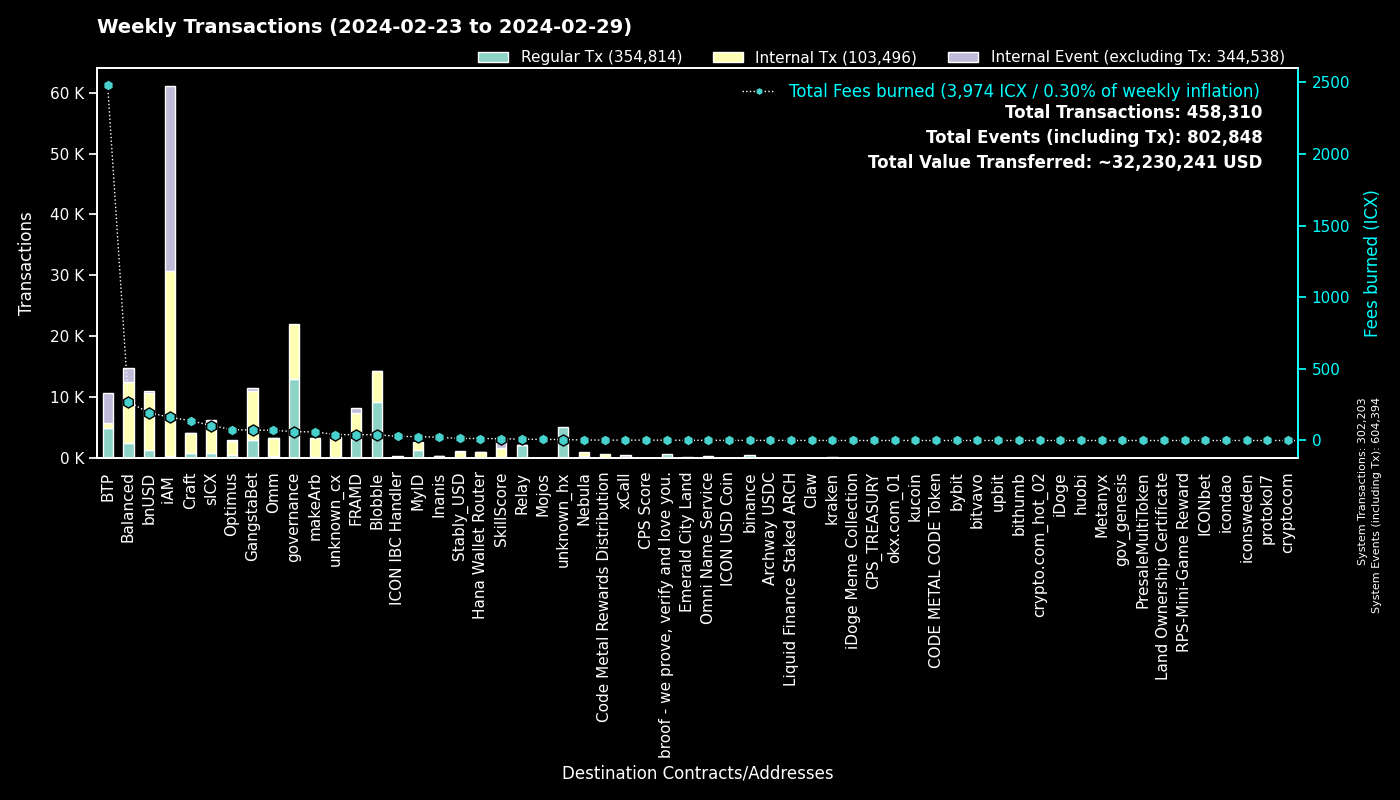

The table this chart was drawn from, first rows:
to, Fees burned, Regular Tx, to_def, Internal Tx, Internal Event (excluding Tx), group
0, 0.0, 302184, System, 19, 302191, System
cx00000000000000000000000000000000000000…, 61.59, 12984, governance, 9002, 0, governance
cxee7a00755a757e3c519a0616456030e33dc9d4…, 2469, 4884, BTP_2, 0, 4862, BTP
cxf14dea1cff7ceb29a46e6d04533a08f84441e4…, 22.75, 4873, Blobble Stake Token, 5140, 12, Blobble
cxf2ca3b655a782f39227934d37ff3b77f9b1ebc…, 17.48, 4286, Blobble, 0, 0, Blobble
cx2aa9b28a657e3121b75d3d4fe65e569398645d…, 34.98, 3103, FRAMD Token, 3741, 175, FRAMD
cxca5faa5a71d986a2e84dd7e6f5ff791d29901e…, 8.866, 2220, Relay_4, 0, 0, Relay
cx88fd7df7ddff82f7cc735c871dc519838cb235…, 193.5, 1316, bnUSD, 9400, 397, bnUSD
cxe5c2c460364acc5f8c1d5ca925930043d8d9c9…, 5.732, 1214, GangstaBet Crown, 1259, 0, GangstaBet
cx2609b924e33ef00b648a409245c7ea394c4678…, 104.6, 910, sICX, 4976, 324, sICX
cx66d4d90f5f113eba575bf793570135f9b10cec…, 64.9, 826, balanced_loans, 2143, 1285, Balanced
cxba62bb61baf8dd8b6a04633fe33806547785a0…, 21.47, 702, MyID_3, 698, 0, MyID
cx28b2ec885b50c8a93da752f2d0467a67127a70…, 17.64, 668, CROWN, 2155, 56, GangstaBet
cx69bcdf1753472c1444188ec3f5188657e30c83…, 2.098, 655, broof - we prove, verify and love you., 0, 0, broof - we prove, verify and love you.
cx694e8c9f1a05c8c3719f30d46b97697960e428…, 5.838, 619, MyID_2, 619, 0, MyID
hxb568381d35d3e7a6383200e8a0d30310af20b9…, 0.7125, 570, binance_hot, 0, 0, binance
cx5a0af85407c69945eb318d4ac18e9e84218416…, 26.85, 482, GangWar Simulation, 1409, 391, GangstaBet
cx32743b6f4588f5c1b025c5bb732ac623493654…, 74.06, 373, Craft, 352, 0, Craft
cxa0af3165c08318e988cb30993b3048335b94af…, 13.08, 331, balanced_dex, 965, 75, Balanced
cx14002628a4599380f391f708843044bc93dce2…, 161.5, 322, iAM Div, 30314, 30342, iAM
cx44250a12074799e26fdeee75648ae47e2cc842…, 71, 321, balanced_governance, 6, 0, Balanced
cxb6be11a27f21ad82c7475aa215e3635fafd7f1…, 3.531, 307, gangstabet_game, 1360, 0, GangstaBet
cxe65f3286902be43e00a5013cb1dc300ec8e51f…, 60.18, 286, makeArb, 2990, 28, makeArb
cxf61cd5a45dc9f91c15aa65831a30a90d59a096…, 34.76, 264, balanced_baln, 1374, 189, Balanced
cxaa99a164586883eed0322d62a31946dfa9491f…, 54.05, 253, optimus_rewards, 737, 13, Optimus
cx7ecb16e4c143b95e01d05933c17cb986cfe618…, 52.38, 239, CraftRewards, 1822, 32, Craft
cx2dc662031f3d62bcdba4f63e9bf827767c8475…, 12.49, 217, SkillScore, 1495, 1527, SkillScore
cx21e94c08c03daee80c25d8ee3ea22a20786ec2…, 39.29, 196, balanced_router, 2607, 290, Balanced
cx10d59e8103ab44635190bd4139dbfd682fa2d0…, 9.865, 194, balanced_rewards, 363, 223, Balanced
hx68646780e14ee9097085f7280ab137c3633b4b…, 0.23, 184, kraken_hot, 0, 0, kraken
cx1a29259a59f463a67bb2ef84398b30ca56b583…, 42.22, 181, omm_token, 1852, 28, Omm
cx85954d0dae92b63bf5cba03a59ca4ffe687bad…, 1.208, 168, NebulaMultiToken, 204, 0, Nebula
cx622bbab73698f37dbef53955fd3decffeb0b0c…, 28.67, 160, ICON IBC Handler, 27, 237, ICON IBC Handler
hx3b7ec435da0ce79d6f61091dea59c6b7e985ed…, 0.195, 156, unknown_hx, 0, 0, unknown_hx
cxd17316e24ee40f2ef8ed6f3a497311db1b3520…, 2.601, 148, GangstaVerse LootBox, 707, 0, GangstaBet
cx943cf4a4e4e281d82b15ae0564bbdcbf8114b3…, 1.006, 145, NebulaSpaceshipToken, 184, 0, Nebula
cx57d7acf8b5114b787ecdd99ca460c2272e4d91…, 1.371, 138, NebulaPlanetToken, 147, 0, Nebula
cx203d9cd2a669be67177e997b8948ce2c35caff…, 26.77, 120, balanced_dividends, 1878, 54, Balanced
cx6139a27c15f1653471ffba0b4b88dc15de7e32…, 16.19, 116, gangstabet_token, 1135, 69, GangstaBet
hx85532472e789802a943bd34a8aeb86668bc232…, 0.1438, 115, okx.com_01, 0, 0, okx.com_01
cxe971c0a92c58db502e4a224efc6ba311eb1c17…, 22.1, 115, Inanis Treasury, 179, 25, Inanis
cx2e6d0fc0eca04965d06038c8406093337f085f…, 10.86, 110, Craft, 795, 40, Craft
cx5df6645bf9e49756470808a61fd5130940c1e0…, 36.67, 102, unknown_cx, 2576, 276, unknown_cx
cx7b1843b7ef5368a080ccf59c0a9d1bdec474f9…, 7.046, 101, optimus_dividends, 943, 0, Optimus
hxbb984f278abd66ae2155edbd91f8c87ce98411…, 0.1188, 95, kucoin, 0, 0, kucoin
cxbb2871f468a3008f80b08fdde5b8b951583acf…, 14.47, 88, Stably_USD, 1000, 53, Stably_USD
hx0e7ce4398a56e5bc7ad49e787556786f00c8ed…, 0.1062, 85, unknown_hx, 0, 0, unknown_hx
cx3dd4adebb73eebcb8a7029c1a07b5a64be926d…, 1.381, 84, Omni Name Service, 77, 142, Omni Name Service
cx28497aef34ec44ad2be9249daddfbe34b54f30…, 1.202, 83, Balanced Bribe, 83, 0, Balanced
cx334db6519871cb2bfd154cec0905ced4ea142d…, 0.3299, 83, unknown_cx, 0, 0, unknown_cx
cx9c4698411c6d9a780f605685153431dcda0460…, 0.8758, 82, Auction, 282, 0, Craft
hx025bd49bf305be7322a3c0906a4e1334f33a85…, 0.09875, 79, unknown_hx, 0, 0, unknown_hx
cxcb455f26a2c01c686fa7f30e1e3661642dd53c…, 19.19, 74, omm_lending, 843, 0, Omm
hx133323c2e990994816b548a9e7eb080a5eac80…, 0.09125, 73, unknown_hx, 0, 0, unknown_hx
hx6b91c8dea3114de74ecfa85908b875778c2b59…, 0.09, 72, bybit, 0, 0, bybit
hxa390d24fdcba68515b492ffc553192802706a1…, 0.08625, 69, bitvavo_hot, 0, 0, bitvavo
cx43e2eec79eb76293c298f2b17aec06097be606…, 1.914, 65, balanced_staking, 195, 12, Balanced
cx5b5a03cb525a1845d0af3a872d525b18a810ac…, 4.273, 61, btp-0x38.bsc-BTCB, 360, 19, BTP
cxa07f426062a1384bdd762afa6a87d123fbc81c…, 2.594, 60, xCall, 142, 254, xCall
hx294c5d0699615fc8d92abfe464a2601612d11b…, 0.07, 56, crypto.com_hot_02, 0, 0, crypto.com_hot_02
... 1,709 more rows
